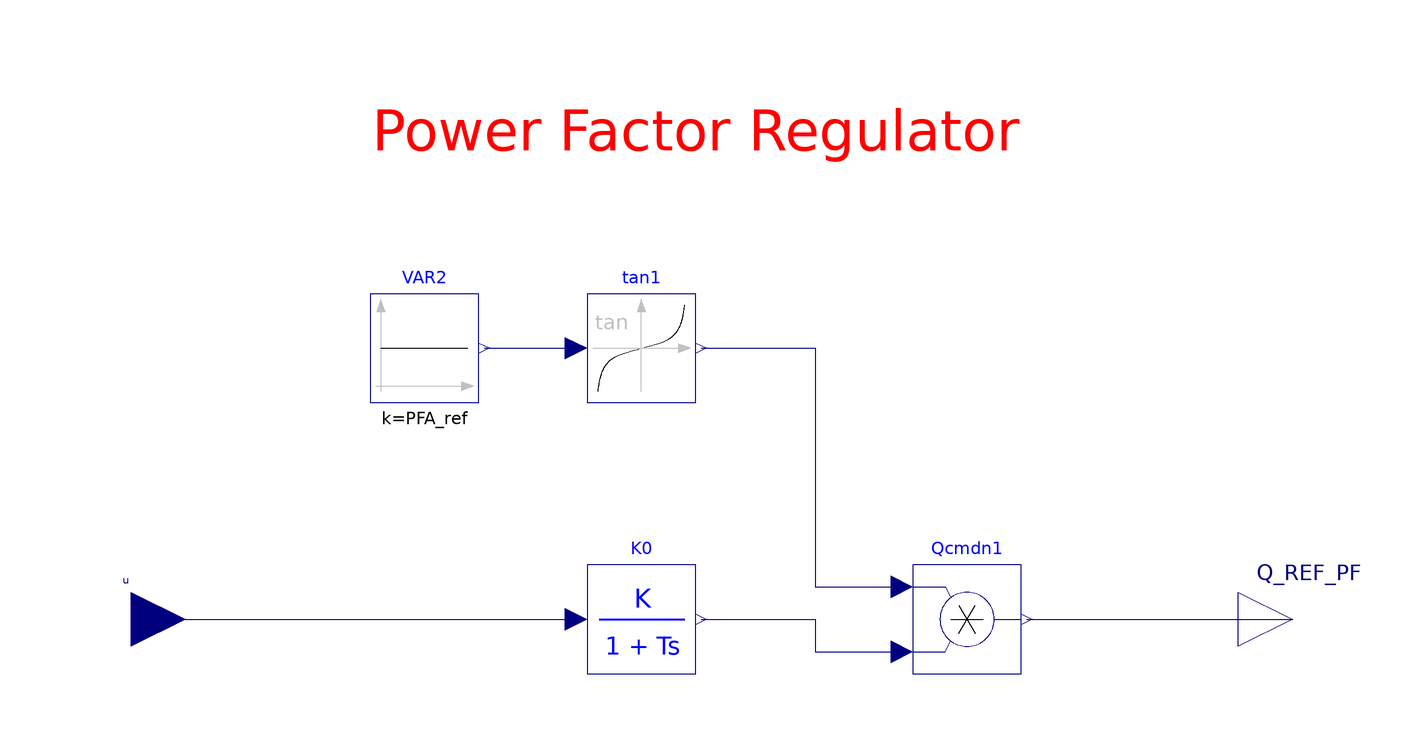

The Modelica model whose source follows is shown above as a component diagram (icons at their Placement, wires along their Line points).

model pf_Controller
  Modelica.Blocks.Math.Tan tan1 annotation(Placement(transformation(extent = {{-120, 40}, {-100, 60}})));
  Modelica.Blocks.Math.Product Qcmdn1 annotation(Placement(transformation(extent = {{-60, -10}, {-40, 10}})));
  Modelica.Blocks.Sources.Constant VAR2(k = PFA_ref) annotation(Placement(transformation(extent = {{-160, 40}, {-140, 60}})));
  NonElectrical.Continuous.SimpleLag K0(K = 1, y_start = p0, T = Tp) annotation(Placement(transformation(extent = {{-120, -10}, {-100, 10}})));
  parameter Real Tp = 0.50000E-01 " Pelec filter in fast PF controller";
  parameter Real PFA_ref = atan2(q0, p0) "PF angle reference if PFAFLG=1";
  parameter Real p0;
  Modelica.Blocks.Interfaces.RealInput u annotation(Placement(transformation(rotation = 0, extent = {{-214, -10}, {-194, 10}})));
  Modelica.Blocks.Interfaces.RealOutput Q_REF_PF annotation(Placement(transformation(extent = {{0, -10}, {20, 10}})));
equation
  connect(tan1.y, Qcmdn1.u1) annotation(Line(points = {{-99, 50}, {-78, 50}, {-78, 6}, {-62, 6}}, color = {0, 0, 127}));
  connect(K0.y, Qcmdn1.u2) annotation(Line(points = {{-99, 0}, {-78, 0}, {-78, -6}, {-62, -6}}, color = {0, 0, 127}));
  connect(VAR2.y, tan1.u) annotation(Line(points = {{-139, 50}, {-139, 50}, {-122, 50}}, color = {0, 0, 127}));
  connect(u, K0.u) annotation(Line(points = {{-204, 0}, {-158, 0}, {-122, 0}}, color = {0, 0, 127}));
  connect(Qcmdn1.y, Q_REF_PF) annotation(Line(points = {{-39, 0}, {10, 0}, {10, 0}}, color = {0, 0, 127}));
  annotation(Diagram(coordinateSystem(extent = {{-200, -100}, {0, 100}}, preserveAspectRatio = true), graphics = {Text(extent = {{-160, 100}, {-40, 80}}, lineColor = {255, 0, 0}, pattern = LinePattern.Dash, lineThickness = 0.5, fillColor = {0, 0, 255}, fillPattern = FillPattern.Solid, textString = "Power Factor Regulator")}), Icon(coordinateSystem(extent = {{-200, -100}, {0, 100}}, preserveAspectRatio = true), graphics = {Rectangle(extent = {{-200, 100}, {0, -100}}, lineColor = {28, 108, 200}, fillColor = {255, 255, 255}, fillPattern = FillPattern.Solid), Text(extent = {{-188, 6}, {-148, -6}}, lineColor = {28, 108, 200}, textString = "P_FAREF"), Text(extent = {{-60, 6}, {-2, -6}}, lineColor = {28, 108, 200}, textString = "Q_REF_PF"), Text(extent = {{-160, 80}, {-40, 40}}, lineColor = {238, 46, 47}, textString = "PF Controller")}), Documentation(info="<html>
<table cellspacing=\"1\" cellpadding=\"1\" border=\"1\"><tr>
<td align=center  width=50%><p>Development level</p></td>
<td align=center width=25% bgcolor=yellow><p> 2 </p></td>
</tr> 
</table> 
<p></p> </html>"));
end pf_Controller;